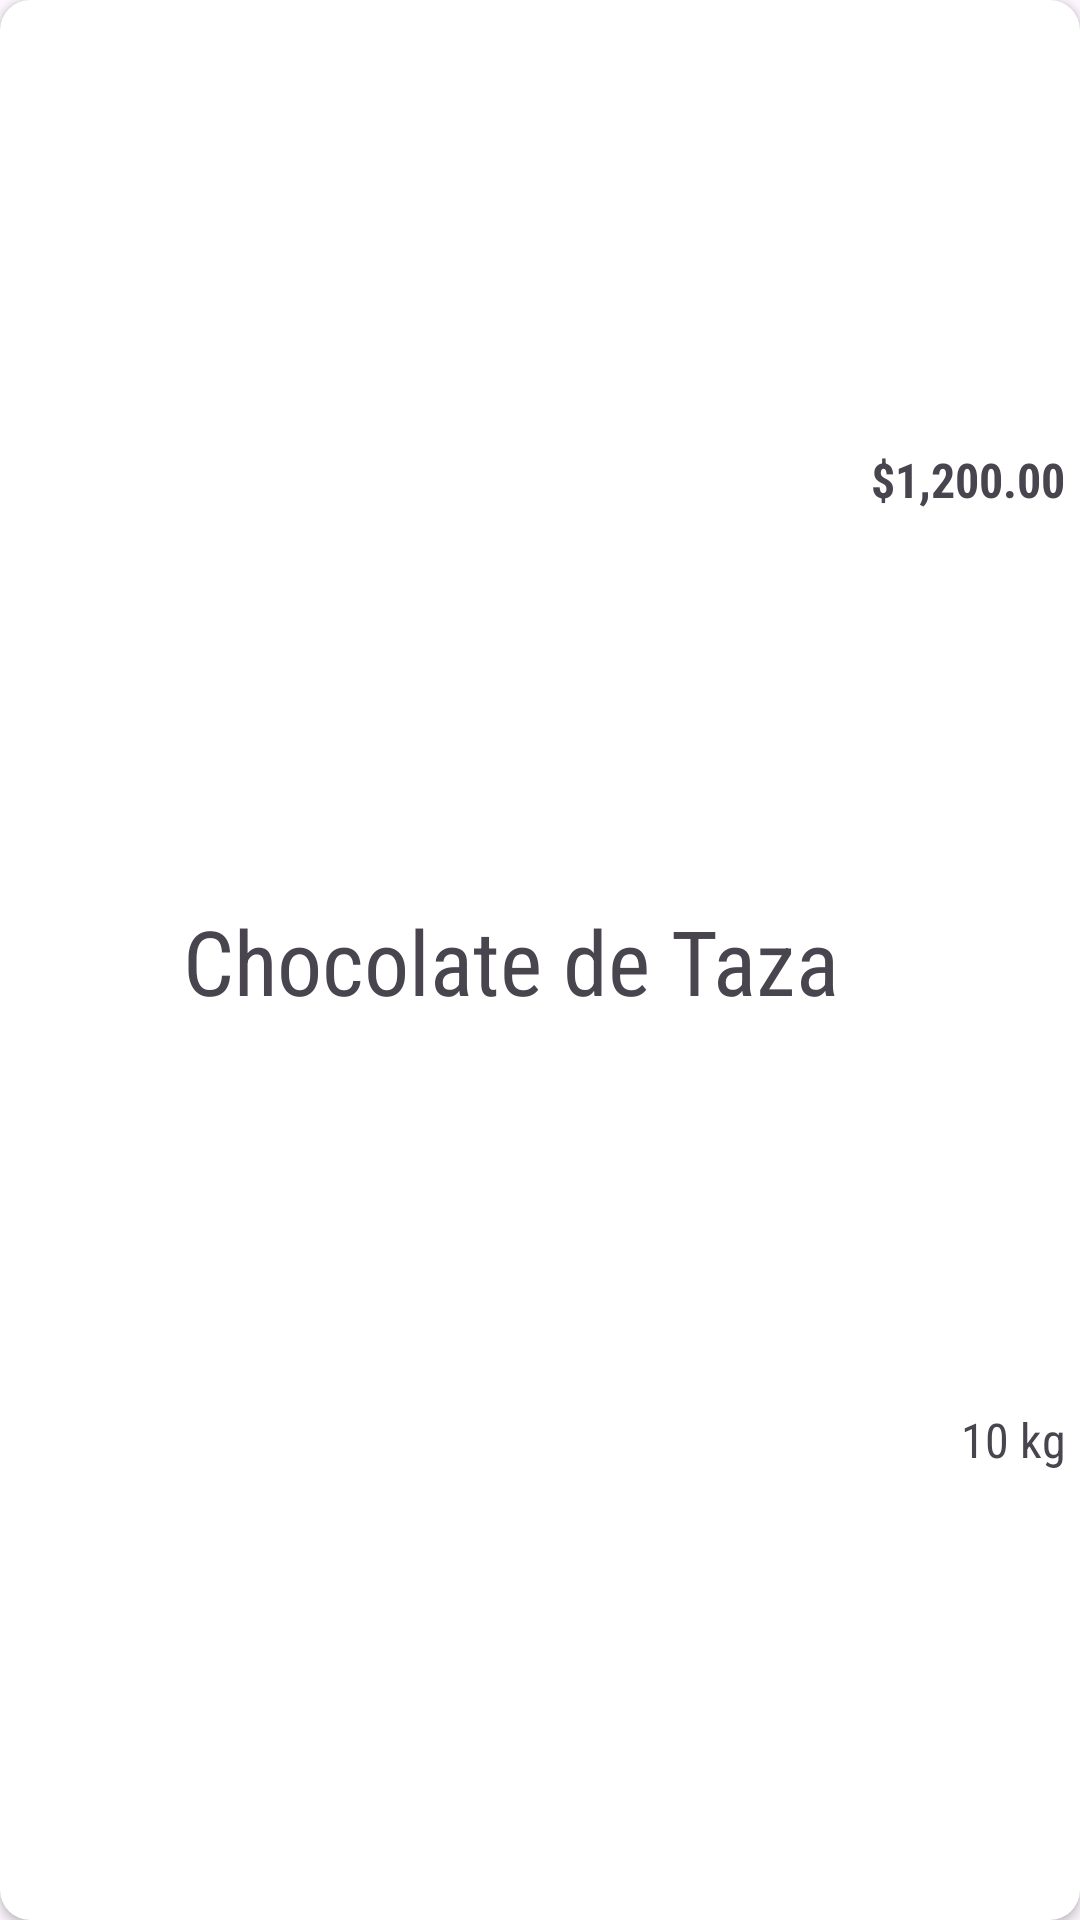

Android layout source for this screen:
<!-- AndroidManifest.xml: application theme Theme.SuperAhorro -->
<!-- res/layout/recicler_carts.xml -->
<?xml version="1.0" encoding="utf-8"?>
<androidx.cardview.widget.CardView xmlns:android="http://schemas.android.com/apk/res/android"
    xmlns:app="http://schemas.android.com/apk/res-auto"
    xmlns:tools="http://schemas.android.com/tools"
    android:id="@+id/cardItem"
    android:layout_width="match_parent"
    android:layout_height="wrap_content"
    android:layout_marginVertical="5dp"
    app:cardCornerRadius="10dp">

    <androidx.constraintlayout.widget.ConstraintLayout
        android:layout_width="match_parent"
        android:layout_height="match_parent">

        <LinearLayout
            android:id="@+id/linearLayout"
            android:layout_width="70dp"
            android:layout_height="0dp"
            android:layout_marginEnd="5dp"
            android:orientation="vertical"
            android:weightSum="2"
            app:layout_constraintBottom_toBottomOf="parent"
            app:layout_constraintEnd_toEndOf="parent"
            app:layout_constraintTop_toTopOf="parent">

            <TextView
                android:id="@+id/txtPrice_item"
                android:layout_width="match_parent"
                android:layout_height="wrap_content"
                android:layout_weight="1"
                android:fontFamily="sans-serif-condensed"
                android:gravity="right|center_vertical"
                android:text="$1,200.00"
                android:textSize="16sp"
                android:textStyle="bold" />

            <TextView
                android:id="@+id/txtAmount_item"
                android:layout_width="match_parent"
                android:layout_height="wrap_content"
                android:layout_weight="1"
                android:fontFamily="sans-serif-condensed"
                android:gravity="right|center_vertical"
                android:text="10 kg"
                android:textSize="16sp" />
        </LinearLayout>

        <TextView
            android:id="@+id/txtName_item"
            android:layout_width="0dp"
            android:layout_height="wrap_content"
            android:layout_marginStart="10dp"
            android:layout_marginEnd="5dp"
            android:fontFamily="sans-serif-condensed"
            android:text="Chocolate de Taza"
            android:textSize="30sp"
            app:layout_constraintBottom_toBottomOf="parent"
            app:layout_constraintEnd_toStartOf="@+id/linearLayout"
            app:layout_constraintStart_toEndOf="@+id/img_item"
            app:layout_constraintTop_toTopOf="parent" />
    </androidx.constraintlayout.widget.ConstraintLayout>

</androidx.cardview.widget.CardView>
<!-- resources referenced by this layout -->
<resources>
  <style name="Theme.SuperAhorro" parent="Base.Theme.SuperAhorro" />
  <style name="Base.Theme.SuperAhorro" parent="Theme.Material3.DayNight.NoActionBar">
          
          
      </style>
</resources>
